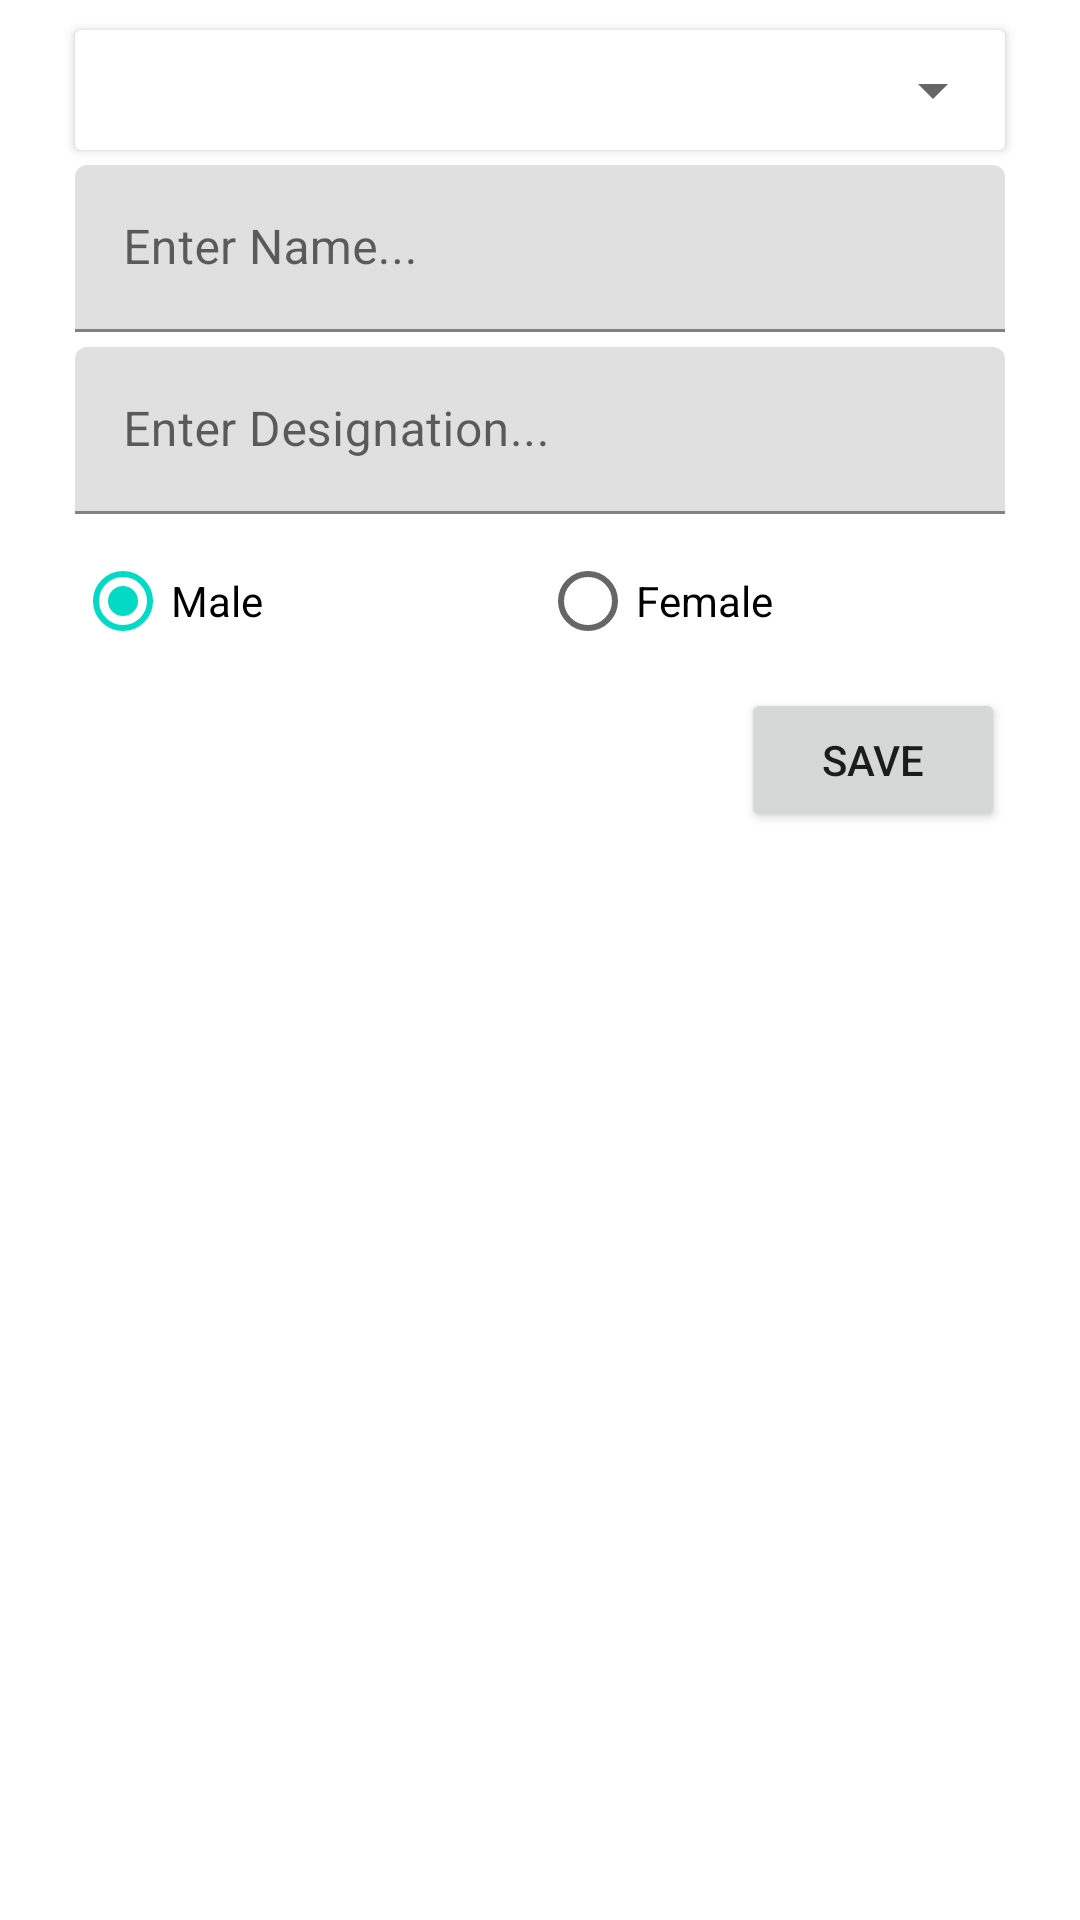

Write the Android layout XML for this screen, with the resource values it uses.
<!-- AndroidManifest.xml: application theme Theme.AppCompat.Light.NoActionBar.FullScreen -->
<!-- res/layout/activity_emplist.xml -->
<?xml version="1.0" encoding="utf-8"?>
<LinearLayout xmlns:android="http://schemas.android.com/apk/res/android"
    android:layout_width="match_parent"
    android:layout_height="match_parent"
    xmlns:app="http://schemas.android.com/apk/res-auto"
    xmlns:tools="http://schemas.android.com/tools"
    android:orientation="vertical"
    android:padding="5dp"
    tools:context=".EMPListActivity">

    <LinearLayout
        android:layout_width="match_parent"
        android:layout_height="wrap_content"
        android:orientation="vertical">

        <androidx.constraintlayout.widget.ConstraintLayout
            android:layout_width="match_parent"
            android:layout_height="wrap_content">

            <androidx.cardview.widget.CardView
                android:id="@+id/card_view_first_field"
                android:layout_width="match_parent"
                android:layout_height="40dp"
                android:spinnerMode="dialog"
                android:layout_marginTop="5dp"
                android:layout_marginLeft="20dp"
                android:layout_marginRight="20dp"
                app:layout_constraintEnd_toEndOf="parent"
                app:layout_constraintHorizontal_bias="0.5"
                app:layout_constraintStart_toStartOf="parent"
                app:layout_constraintTop_toTopOf="parent">

                <Spinner
                    android:id="@+id/spinnerCompany"
                    android:layout_width="match_parent"
                    android:layout_height="match_parent"
                    android:spinnerMode="dropdown"/>

            </androidx.cardview.widget.CardView>

            <com.google.android.material.textfield.TextInputLayout
                android:id="@+id/textInputLayout2"
                android:layout_width="match_parent"
                android:layout_height="wrap_content"
                android:hint="Enter Name..."
                android:layout_marginTop="5dp"
                android:layout_marginLeft="20dp"
                android:layout_marginRight="20dp"
                app:layout_constraintEnd_toEndOf="parent"
                app:layout_constraintHorizontal_bias="0.5"
                app:layout_constraintStart_toStartOf="parent"
                app:layout_constraintTop_toBottomOf="@+id/card_view_first_field">

                <com.google.android.material.textfield.TextInputEditText
                    android:id="@+id/name"
                    android:layout_width="match_parent"
                    android:layout_height="match_parent"
                    android:ems="15" />

            </com.google.android.material.textfield.TextInputLayout>

            <com.google.android.material.textfield.TextInputLayout
                android:id="@+id/textInputLayout3"
                android:layout_width="match_parent"
                android:layout_height="wrap_content"
                android:hint="Enter Designation..."
                android:layout_marginTop="5dp"
                android:layout_marginLeft="20dp"
                android:layout_marginRight="20dp"
                app:layout_constraintEnd_toEndOf="parent"
                app:layout_constraintHorizontal_bias="0.5"
                app:layout_constraintStart_toStartOf="parent"
                app:layout_constraintTop_toBottomOf="@+id/textInputLayout2">

                <com.google.android.material.textfield.TextInputEditText
                    android:id="@+id/designation"
                    android:layout_width="match_parent"
                    android:layout_height="match_parent"
                    android:ems="15" />

            </com.google.android.material.textfield.TextInputLayout>

            <RadioGroup
                android:id="@+id/radioGroup"
                android:layout_width="match_parent"
                android:layout_height="wrap_content"
                android:layout_marginTop="5dp"
                android:layout_marginLeft="20dp"
                android:layout_marginRight="20dp"
                app:layout_constraintEnd_toEndOf="parent"
                app:layout_constraintHorizontal_bias="0.5"
                app:layout_constraintStart_toStartOf="parent"
                android:weightSum="2"
                android:orientation="horizontal"
                app:layout_constraintTop_toBottomOf="@+id/textInputLayout3">

                <RadioButton
                    android:id="@+id/male"
                    android:layout_width="match_parent"
                    android:layout_height="wrap_content"
                    android:layout_weight="1"
                    android:checked="true"
                    android:text="Male"/>

                <RadioButton
                    android:id="@+id/female"
                    android:layout_width="match_parent"
                    android:layout_height="wrap_content"
                    android:layout_weight="1"
                    android:text="Female"/>

            </RadioGroup>

            <Button
                android:id="@+id/btnSave"
                android:layout_width="wrap_content"
                android:layout_height="wrap_content"
                android:text="Save"
                android:layout_marginTop="5dp"
                app:layout_constraintEnd_toEndOf="@+id/radioGroup"
                app:layout_constraintTop_toBottomOf="@+id/radioGroup" />

        </androidx.constraintlayout.widget.ConstraintLayout>

        <androidx.recyclerview.widget.RecyclerView
            android:id="@+id/recyclerView"
            android:layout_width="match_parent"
            android:layout_height="wrap_content"/>

    </LinearLayout>

</LinearLayout>
<!-- resources referenced by this layout -->
<resources>
  <style name="Theme.AppCompat.Light.NoActionBar.FullScreen" parent="Theme.MaterialComponents.Light.NoActionBar">
          <item name="colorPrimary">@color/purple_500</item>
          <item name="colorPrimaryDark">@color/purple_700</item>
          <item name="colorAccent">@color/teal_200</item>
          <item name="windowNoTitle">true</item>
          <item name="windowActionBar">false</item>
          
      </style>
  <color name="purple_500">#FF27227D</color>
  <color name="purple_700">#FF3700B3</color>
  <color name="teal_200">#FF03DAC5</color>
</resources>
